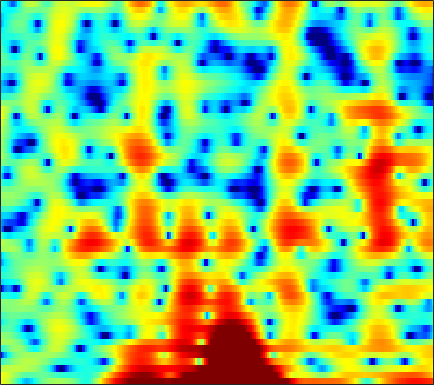

The table this chart was drawn from, first rows:
3.8892, 3.5634, 3.0023, 2.2983, 1.6657, 0.70529, -0.43262, -1.3867, -2.8134, -4.3308, -5.7703, -6.621, -7.005, -6.4618, -5.6463, -4.4073, -3.2162, -2.4354, -1.5056, -0.7383, -0.14552, 0.22626, 0.59882, 0.8525
3.957, 3.724, 3.338, 2.867, 2.458, 1.855, 1.203, 0.6892, 0.0104, -0.6119, -1.117, -1.387, -1.576, -1.583, -1.503, -1.324, -1.139, -1.021, -0.9155, -0.8921, -0.9608, -1.07, -1.294, -1.581
1.699, 1.834, 1.982, 2.086, 2.138, 2.173, 2.172, 2.155, 2.105, 2.026, 1.925, 1.833, 1.68, 1.491, 1.323, 1.044, 0.6854, 0.3547, -0.1896, -0.8707, -1.732, -2.533, -3.824, -5.47
-3.096, -2.539, -1.802, -1.095, -0.6056, -0.01196, 0.5052, 0.8354, 1.203, 1.485, 1.699, 1.807, 1.879, 1.883, 1.843, 1.733, 1.554, 1.371, 1.067, 0.6916, 0.2448, -0.1346, -0.6887, -1.278
-13.17, -10.24, -7.131, -4.79, -3.427, -2.006, -0.9431, -0.3358, 0.2579, 0.6652, 0.9177, 1.026, 1.09, 1.098, 1.095, 1.085, 1.09, 1.11, 1.149, 1.188, 1.212, 1.215, 1.177, 1.087
-3.459, -2.891, -1.964, -1.043, -0.4445, 0.1711, 0.5667, 0.721, 0.7026, 0.4366, -0.07921, -0.6312, -1.578, -2.703, -3.542, -4.355, -4.392, -3.825, -2.601, -1.249, -0.03458, 0.7313, 1.53, 2.106
1.286, 1.236, 1.181, 1.112, 1.036, 0.8517, 0.5566, 0.2451, -0.3216, -1.083, -2.065, -2.974, -4.503, -6.461, -8.229, -10.59, -10.97, -9.287, -6.372, -3.815, -1.778, -0.5502, 0.7352, 1.685
0.566, 0.4624, 0.2927, 0.05862, -0.1896, -0.6182, -1.194, -1.71, -2.513, -3.414, -4.325, -4.938, -5.562, -5.856, -5.825, -5.429, -4.712, -3.995, -2.887, -1.708, -0.562, 0.2385, 1.185, 1.967
-2.329, -1.899, -1.496, -1.344, -1.401, -1.73, -2.398, -3.154, -4.544, -6.546, -9.458, -12.61, -18.55, -17.14, -12.66, -8.473, -5.589, -3.923, -2.109, -0.6293, 0.5979, 1.37, 2.231, 2.918
-5.215, -3.924, -2.754, -2.047, -1.772, -1.696, -1.927, -2.279, -2.96, -3.861, -4.869, -5.56, -6.096, -5.925, -5.314, -4.148, -2.844, -1.907, -0.7609, 0.2381, 1.093, 1.648, 2.264, 2.75
-2.513, -2.067, -1.552, -1.158, -0.9403, -0.7732, -0.7196, -0.7474, -0.852, -0.9957, -1.146, -1.235, -1.289, -1.254, -1.161, -0.9598, -0.6979, -0.4728, -0.1514, 0.1784, 0.5094, 0.7548, 1.074, 1.362
-0.2561, -0.1818, -0.06328, 0.06259, 0.1603, 0.274, 0.3807, 0.4446, 0.5068, 0.5501, 0.5659, 0.5523, 0.497, 0.3815, 0.2573, 0.02563, -0.2858, -0.556, -0.9397, -1.279, -1.481, -1.471, -1.247, -0.8181
0.3161, 0.2216, 0.1574, 0.1412, 0.1714, 0.2427, 0.3948, 0.5682, 0.8595, 1.199, 1.52, 1.716, 1.858, 1.816, 1.611, 1.084, 0.1728, -0.8155, -2.674, -5.31, -8.642, -10.21, -8.095, -4.786
-3.652, -3.684, -3.577, -3.608, -3.806, -4.17, -4.486, -4.322, -3.311, -1.769, -0.1828, 0.8402, 1.875, 2.515, 2.721, 2.626, 2.103, 1.402, 0.06302, -1.629, -3.238, -3.818, -3.224, -1.744
-16.93, -11.87, -8.905, -7.924, -8.162, -9.912, -14.1, -18.36, -12.47, -6.593, -2.913, -0.9717, 0.892, 2.137, 2.758, 3.225, 3.353, 3.264, 2.962, 2.524, 2.046, 1.709, 1.306, 0.9722
-5.574, -5.422, -4.995, -4.612, -4.392, -4.188, -3.894, -3.514, -2.642, -1.472, -0.1873, 0.7264, 1.804, 2.648, 3.124, 3.549, 3.739, 3.748, 3.582, 3.212, 2.645, 2.082, 1.108, -0.1953
-3.124, -3.086, -2.912, -2.618, -2.342, -1.906, -1.41, -1.003, -0.4264, 0.1846, 0.8004, 1.248, 1.783, 2.239, 2.505, 2.749, 2.854, 2.832, 2.667, 2.343, 1.835, 1.318, 0.4322, -0.7251
-4.596, -4.226, -3.63, -2.986, -2.505, -1.906, -1.343, -0.9385, -0.4463, -0.003666, 0.4067, 0.682, 1.007, 1.277, 1.438, 1.6, 1.681, 1.688, 1.619, 1.463, 1.215, 0.9733, 0.5922, 0.1667
-8.315, -6.704, -4.96, -3.626, -2.842, -2.003, -1.386, -1.028, -0.6521, -0.363, -0.1475, -0.01027, 0.1578, 0.3143, 0.4348, 0.5862, 0.7252, 0.8088, 0.8766, 0.874, 0.8243, 0.763, 0.6635, 0.5907
-6.348, -4.775, -3.147, -1.982, -1.336, -0.7472, -0.3987, -0.2976, -0.3222, -0.4985, -0.7739, -0.9914, -1.192, -1.198, -1.045, -0.6847, -0.2347, 0.08753, 0.4224, 0.5812, 0.5597, 0.4333, 0.1803, -0.06813
0.74, 0.9285, 1.199, 1.401, 1.496, 1.458, 1.27, 0.9711, 0.2959, -0.7848, -2.314, -3.829, -6.085, -7.257, -6.362, -3.946, -1.753, -0.523, 0.5494, 1.035, 0.8962, 0.3757, -0.9617, -3.206
1.999, 1.62, 1.183, 0.8633, 0.6673, 0.452, 0.1245, -0.1863, -0.8444, -1.825, -3.368, -4.939, -7.614, -9.186, -7.815, -4.628, -1.923, -0.4339, 0.8789, 1.564, 1.645, 1.297, 0.2648, -1.34
-2.236, -3.418, -4.792, -5.497, -5.545, -5.097, -4.525, -4.157, -3.788, -3.567, -3.464, -3.358, -3.146, -2.673, -2.103, -1.103, -0.01418, 0.7581, 1.665, 2.313, 2.698, 2.815, 2.785, 2.616
-7.835, -11.01, -18.4, -29.55, -17.94, -12.74, -10.05, -8.894, -7.852, -7.117, -6.255, -5.547, -4.392, -3.157, -2.217, -0.9927, 0.1791, 0.9728, 1.92, 2.7, 3.3, 3.639, 3.94, 4.056
-7.66, -8.734, -10.12, -10.97, -11.16, -11.16, -11.46, -12.05, -13.47, -14.95, -14.42, -12.37, -9.216, -6.543, -4.864, -3.006, -1.461, -0.4395, 0.7284, 1.746, 2.606, 3.146, 3.707, 4.089
-5.97, -5.849, -5.948, -6.367, -6.798, -7.57, -8.858, -10.19, -12.6, -15.29, -15.47, -13.29, -10.17, -7.787, -6.401, -4.876, -3.561, -2.615, -1.325, -0.04418, 1.156, 1.963, 2.891, 3.62
-2.882, -2.52, -2.314, -2.357, -2.558, -3.011, -3.581, -4.091, -4.777, -5.368, -5.743, -5.924, -6.103, -6.385, -6.786, -7.486, -7.851, -7.41, -5.591, -3.203, -0.9796, 0.4318, 1.948, 3.067
0.07387, 0.2501, 0.3748, 0.4022, 0.3418, 0.1559, -0.1075, -0.3646, -0.7795, -1.262, -1.848, -2.393, -3.377, -4.799, -6.323, -9.483, -14.73, -16.52, -10.03, -5.283, -2.145, -0.4472, 1.218, 2.361
0.6667, 0.7132, 0.747, 0.753, 0.7434, 0.7154, 0.6377, 0.5382, 0.3639, 0.1147, -0.24, -0.5562, -1.099, -1.759, -2.284, -2.928, -3.258, -3.173, -2.564, -1.595, -0.5466, 0.1748, 0.961, 1.496
-0.3575, -0.4682, -0.5499, -0.5534, -0.4921, -0.3271, -0.119, 0.05276, 0.258, 0.405, 0.4722, 0.4783, 0.4345, 0.3392, 0.2543, 0.1716, 0.143, 0.1922, 0.3229, 0.5203, 0.7417, 0.8925, 1.011, 1.001
-2.545, -3.12, -3.669, -3.741, -3.441, -2.716, -1.794, -1.102, -0.2847, 0.3881, 0.9203, 1.205, 1.479, 1.65, 1.716, 1.745, 1.721, 1.681, 1.616, 1.539, 1.447, 1.357, 1.195, 0.9551
-5.478, -7.915, -12.52, -14.6, -11.04, -6.721, -3.81, -2.222, -0.6326, 0.5295, 1.376, 1.847, 2.275, 2.518, 2.597, 2.563, 2.408, 2.208, 1.881, 1.516, 1.169, 0.9542, 0.7678, 0.6634
-3.301, -4.722, -6.581, -7.091, -6.215, -4.285, -2.442, -1.296, -0.03554, 0.9317, 1.642, 2.073, 2.461, 2.645, 2.647, 2.452, 2.012, 1.5, 0.5579, -0.6473, -1.906, -2.576, -2.663, -1.829
0.2693, -0.1096, -0.6612, -1.076, -1.257, -1.324, -1.183, -1.021, -0.6883, -0.261, 0.1888, 0.5051, 0.866, 1.092, 1.138, 0.9984, 0.5356, -0.0899, -1.463, -3.795, -7.997, -14.64, -16.81, -6.684
1.16, 0.7122, -0.09267, -1.148, -2.066, -3.437, -4.812, -5.595, -6.073, -5.763, -4.975, -4.393, -3.685, -3.085, -2.697, -2.267, -1.963, -1.844, -1.887, -2.121, -2.443, -2.476, -1.907, -0.6305
0.8772, 0.2045, -1.028, -2.757, -4.497, -7.607, -12.45, -18.89, -25.58, -15.83, -12.29, -11.01, -10.26, -9.9, -9.42, -8.136, -6.319, -4.933, -3.274, -1.897, -0.7299, 0.0691, 1.073, 2.049
0.8784, 0.2388, -0.917, -2.429, -3.815, -5.934, -8.253, -9.787, -11.14, -11.55, -11.84, -12.48, -14.54, -19.82, -34.98, -18.09, -10.88, -7.608, -4.527, -2.274, -0.5175, 0.5525, 1.737, 2.694
1.225, 0.7053, -0.1907, -1.258, -2.123, -3.346, -4.532, -5.34, -6.259, -7.01, -7.665, -8.168, -8.811, -9.164, -9.001, -7.928, -6.157, -4.705, -2.866, -1.263, 0.09012, 0.9375, 1.883, 2.634
1.784, 1.232, 0.3304, -0.7128, -1.547, -2.643, -3.582, -4.146, -4.623, -4.83, -4.804, -4.677, -4.398, -3.989, -3.595, -2.929, -2.153, -1.536, -0.6988, 0.09836, 0.8102, 1.285, 1.83, 2.271
2.841, 2.101, 0.8694, -0.6944, -2.071, -4.089, -5.946, -6.73, -6.52, -5.34, -3.961, -3.018, -1.954, -1.123, -0.6176, -0.07814, 0.3151, 0.54, 0.7528, 0.919, 1.065, 1.199, 1.412, 1.638
4.109, 3.322, 1.943, 0.05467, -1.824, -5.402, -11.55, -19.59, -11.71, -5.968, -2.773, -1.172, 0.3181, 1.264, 1.697, 1.943, 1.843, 1.564, 0.9294, 0.074, -0.752, -1.152, -1.145, -0.5926
3.484, 3.027, 2.234, 1.259, 0.404, -0.7447, -1.669, -1.946, -1.615, -0.6904, 0.4109, 1.187, 1.982, 2.475, 2.604, 2.426, 1.798, 0.9532, -0.7924, -3.599, -8.416, -14.83, -13.51, -6.766
0.4575, 0.4584, 0.3702, 0.2224, 0.0985, -0.006187, 0.009945, 0.141, 0.4682, 0.9499, 1.49, 1.87, 2.279, 2.507, 2.516, 2.275, 1.691, 0.9963, -0.2822, -1.946, -3.753, -4.767, -4.96, -4.008
-3.489, -3.121, -2.803, -2.609, -2.436, -2.137, -1.663, -1.21, -0.4884, 0.284, 1.034, 1.529, 2.082, 2.453, 2.605, 2.624, 2.425, 2.156, 1.647, 1.039, 0.4379, 0.03916, -0.3631, -0.622
-6.557, -6.326, -6.487, -6.955, -7.269, -7.155, -6.118, -4.902, -3.118, -1.464, -0.05615, 0.8313, 1.776, 2.471, 2.841, 3.148, 3.265, 3.241, 3.078, 2.795, 2.408, 2.066, 1.54, 0.9241
-6.875, -7.339, -8.776, -11.62, -15.8, -35.41, -14.98, -9.788, -5.614, -2.819, -0.8046, 0.363, 1.56, 2.443, 2.93, 3.383, 3.647, 3.727, 3.71, 3.552, 3.253, 2.936, 2.368, 1.604
-4.878, -5.275, -6.049, -7.003, -7.626, -7.79, -6.796, -5.51, -3.639, -1.931, -0.4913, 0.3957, 1.348, 2.06, 2.455, 2.826, 3.046, 3.135, 3.168, 3.109, 2.959, 2.764, 2.368, 1.776
-2.674, -2.794, -2.976, -3.135, -3.171, -3.036, -2.66, -2.224, -1.523, -0.7614, -0.04085, 0.425, 0.9125, 1.218, 1.336, 1.37, 1.319, 1.284, 1.284, 1.388, 1.565, 1.701, 1.813, 1.766
-1.196, -1.258, -1.423, -1.639, -1.772, -1.846, -1.743, -1.538, -1.116, -0.5854, -0.09718, 0.176, 0.3443, 0.2197, -0.09863, -0.8353, -1.829, -2.586, -3.104, -2.566, -1.273, -0.2066, 1.034, 1.917
-0.8742, -1.075, -1.653, -2.526, -3.312, -4.335, -4.818, -4.582, -3.564, -2.312, -1.228, -0.6609, -0.3095, -0.4909, -1.052, -2.538, -5.303, -9.035, -23.6, -11.75, -4.698, -1.768, 0.8204, 2.488
-2.049, -2.419, -3.432, -5.206, -7.328, -12.17, -26.55, -18.24, -9.596, -5.636, -3.314, -2.196, -1.329, -1.031, -1.124, -1.598, -2.361, -2.908, -3.137, -2.405, -0.9453, 0.2862, 1.782, 2.984
-3.179, -3.38, -3.915, -4.795, -5.663, -6.835, -7.452, -7.179, -5.971, -4.522, -3.272, -2.554, -1.894, -1.523, -1.38, -1.293, -1.211, -1.089, -0.7532, -0.1812, 0.5883, 1.235, 2.087, 2.844
-3.811, -3.622, -3.453, -3.383, -3.348, -3.314, -3.202, -3.029, -2.723, -2.387, -2.098, -1.976, -1.942, -2.058, -2.211, -2.417, -2.462, -2.316, -1.83, -1.041, -0.06402, 0.702, 1.674, 2.501
-5.191, -4.381, -3.451, -2.691, -2.223, -1.731, -1.366, -1.167, -1.015, -0.9893, -1.155, -1.429, -2.053, -3.03, -4.03, -5.682, -7.337, -7.826, -6.642, -4.331, -2.052, -0.5873, 1.023, 2.264
-7.643, -5.899, -4.18, -2.935, -2.243, -1.519, -0.9955, -0.7275, -0.513, -0.5002, -0.7358, -1.1, -1.924, -3.258, -4.729, -7.661, -12.46, -16.3, -11.63, -6.432, -3.039, -1.189, 0.6909, 2.082
-6.909, -5.795, -4.613, -3.709, -3.157, -2.537, -2, -1.639, -1.227, -0.9545, -0.8442, -0.9097, -1.206, -1.749, -2.286, -3.077, -3.714, -3.849, -3.414, -2.441, -1.247, -0.3392, 0.7762, 1.749
-4.704, -4.657, -4.654, -4.705, -4.701, -4.554, -4.091, -3.519, -2.609, -1.681, -0.8985, -0.466, -0.1056, 0.02005, -0.01251, -0.1643, -0.3714, -0.506, -0.5988, -0.5461, -0.3224, -0.03433, 0.4836, 1.12
-3.059, -3.699, -4.822, -6.441, -8.097, -10.38, -10.13, -7.811, -4.539, -1.957, -0.1251, 0.8697, 1.755, 2.219, 2.319, 2.169, 1.737, 1.222, 0.3181, -0.7205, -1.617, -1.932, -1.577, -0.5597
